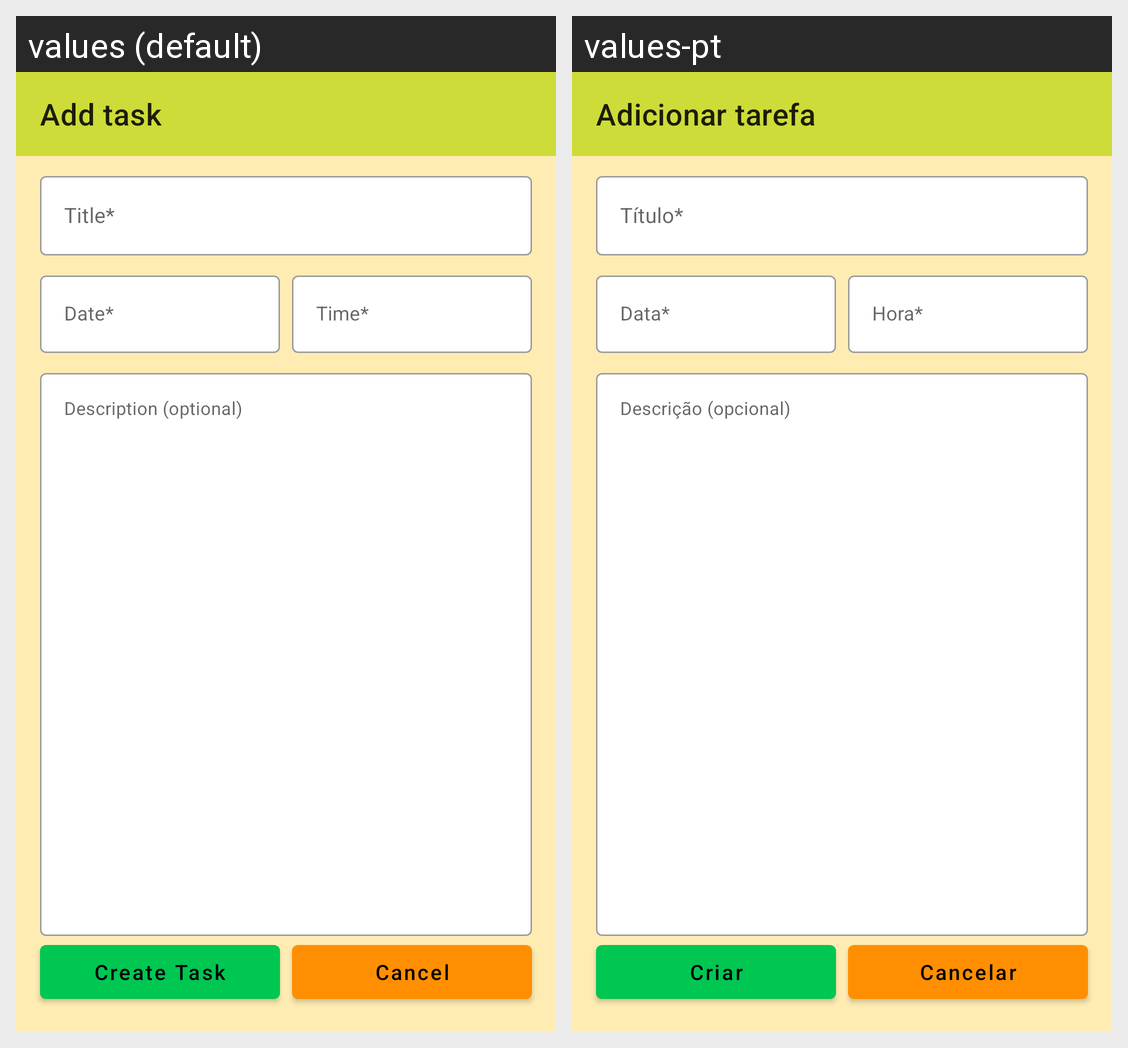

Here is an Android app screen in its default locale and in the app's own translations. Write out the translated-string differences for the strings that appear on this screen.
Android screen res/layout/activity_task_add.xml rendered under 2 locales, left to right: values (default), values-pt. Device: Nexus 5 (rendered at 1080×1920; each locale shown at half size, 540×960, under a caption strip naming it); theme Theme.ToDoTask.
Strings drawn on this screen, with the default value and each locale's value (text and hints the layout hard-codes, and strings that could not be matched under every locale, appear in the picture but are not listed):

task_add
  values: Add task
  values-pt: Adicionar tarefa

task_add_hint_title
  values: Title*
  values-pt: Título*

task_add_hint_date
  values: Date*
  values-pt: Data*

task_add_hint_time
  values: Time*
  values-pt: Hora*

task_add_hint_description
  values: Description (optional)
  values-pt: Descrição (opcional)

task_add_create
  values: Create Task
  values-pt: Criar

task_add_cancel
  values: Cancel
  values-pt: Cancelar
